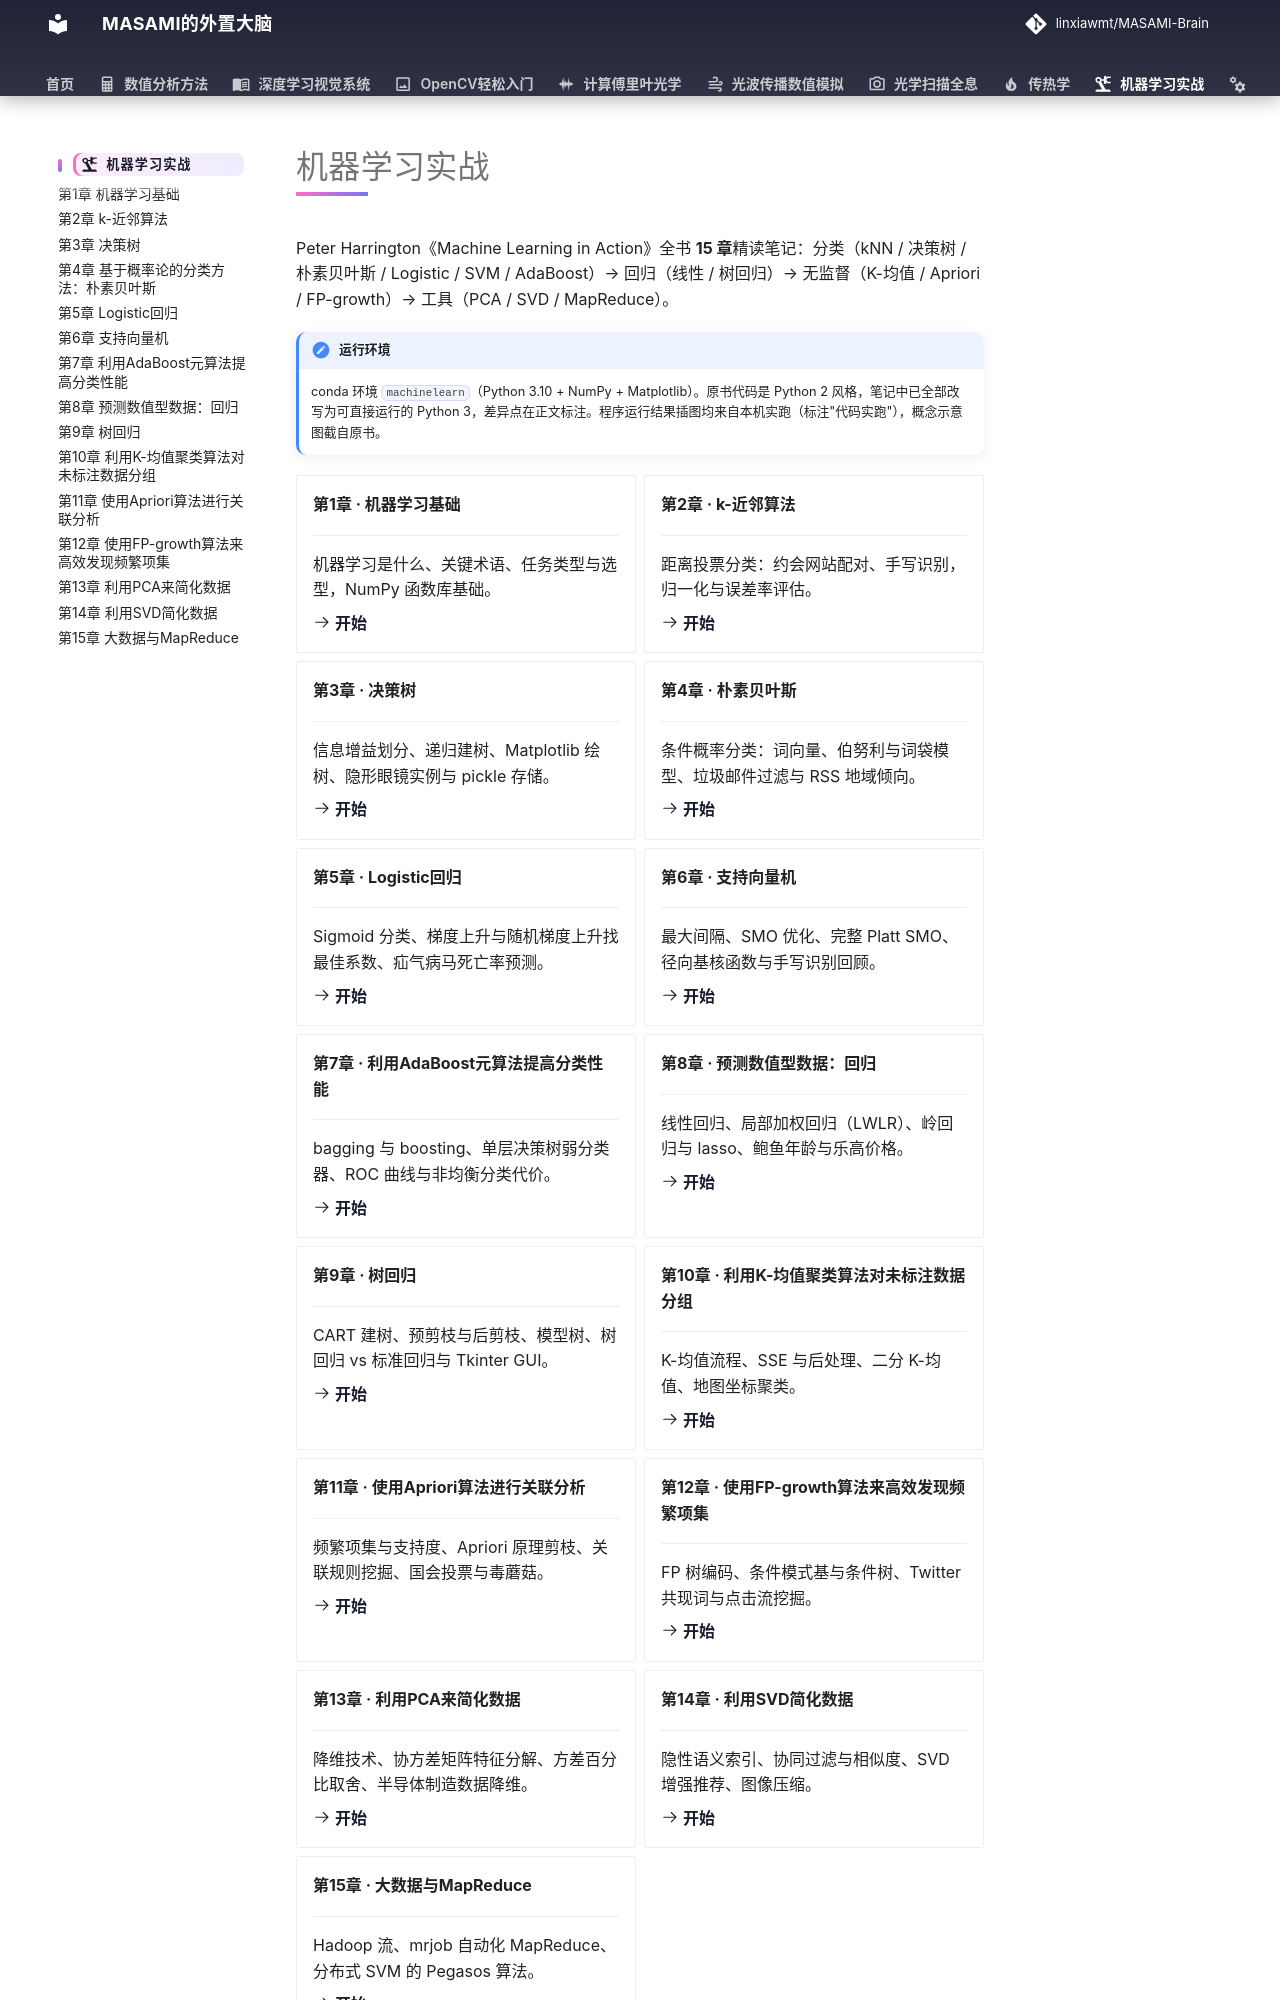

repository: linxiawmt/MASAMI-Brain · page: 机器学习实战/index.html · generator: mkdocs

---
icon: material/robot-industrial
---

# 机器学习实战

Peter Harrington《Machine Learning in Action》全书 **15 章**精读笔记：分类（kNN / 决策树 / 朴素贝叶斯 / Logistic / SVM / AdaBoost）→ 回归（线性 / 树回归）→ 无监督（K-均值 / Apriori / FP-growth）→ 工具（PCA / SVD / MapReduce）。

!!! note "运行环境"
    conda 环境 `machinelearn`（Python 3.10 + NumPy + Matplotlib）。原书代码是 Python 2 风格，笔记中已全部改写为可直接运行的 Python 3，差异点在正文标注。程序运行结果插图均来自本机实跑（标注"代码实跑"），概念示意图截自原书。

<div class="grid cards" markdown>

-   **第1章 · 机器学习基础**

    ---

    机器学习是什么、关键术语、任务类型与选型，NumPy 函数库基础。

    [:octicons-arrow-right-24: 开始](ch01.md)

-   **第2章 · k-近邻算法**

    ---

    距离投票分类：约会网站配对、手写识别，归一化与误差率评估。

    [:octicons-arrow-right-24: 开始](ch02.md)

-   **第3章 · 决策树**

    ---

    信息增益划分、递归建树、Matplotlib 绘树、隐形眼镜实例与 pickle 存储。

    [:octicons-arrow-right-24: 开始](ch03.md)

-   **第4章 · 朴素贝叶斯**

    ---

    条件概率分类：词向量、伯努利与词袋模型、垃圾邮件过滤与 RSS 地域倾向。

    [:octicons-arrow-right-24: 开始](ch04.md)

-   **第5章 · Logistic回归**

    ---

    Sigmoid 分类、梯度上升与随机梯度上升找最佳系数、疝气病马死亡率预测。

    [:octicons-arrow-right-24: 开始](ch05.md)

-   **第6章 · 支持向量机**

    ---

    最大间隔、SMO 优化、完整 Platt SMO、径向基核函数与手写识别回顾。

    [:octicons-arrow-right-24: 开始](ch06.md)

-   **第7章 · 利用AdaBoost元算法提高分类性能**

    ---

    bagging 与 boosting、单层决策树弱分类器、ROC 曲线与非均衡分类代价。

    [:octicons-arrow-right-24: 开始](ch07.md)

-   **第8章 · 预测数值型数据：回归**

    ---

    线性回归、局部加权回归（LWLR）、岭回归与 lasso、鲍鱼年龄与乐高价格。

    [:octicons-arrow-right-24: 开始](ch08.md)

-   **第9章 · 树回归**

    ---

    CART 建树、预剪枝与后剪枝、模型树、树回归 vs 标准回归与 Tkinter GUI。

    [:octicons-arrow-right-24: 开始](ch09.md)

-   **第10章 · 利用K-均值聚类算法对未标注数据分组**

    ---

    K-均值流程、SSE 与后处理、二分 K-均值、地图坐标聚类。

    [:octicons-arrow-right-24: 开始](ch10.md)

-   **第11章 · 使用Apriori算法进行关联分析**

    ---

    频繁项集与支持度、Apriori 原理剪枝、关联规则挖掘、国会投票与毒蘑菇。

    [:octicons-arrow-right-24: 开始](ch11.md)

-   **第12章 · 使用FP-growth算法来高效发现频繁项集**

    ---

    FP 树编码、条件模式基与条件树、Twitter 共现词与点击流挖掘。

    [:octicons-arrow-right-24: 开始](ch12.md)

-   **第13章 · 利用PCA来简化数据**

    ---

    降维技术、协方差矩阵特征分解、方差百分比取舍、半导体制造数据降维。

    [:octicons-arrow-right-24: 开始](ch13.md)

-   **第14章 · 利用SVD简化数据**

    ---

    隐性语义索引、协同过滤与相似度、SVD 增强推荐、图像压缩。

    [:octicons-arrow-right-24: 开始](ch14.md)

-   **第15章 · 大数据与MapReduce**
